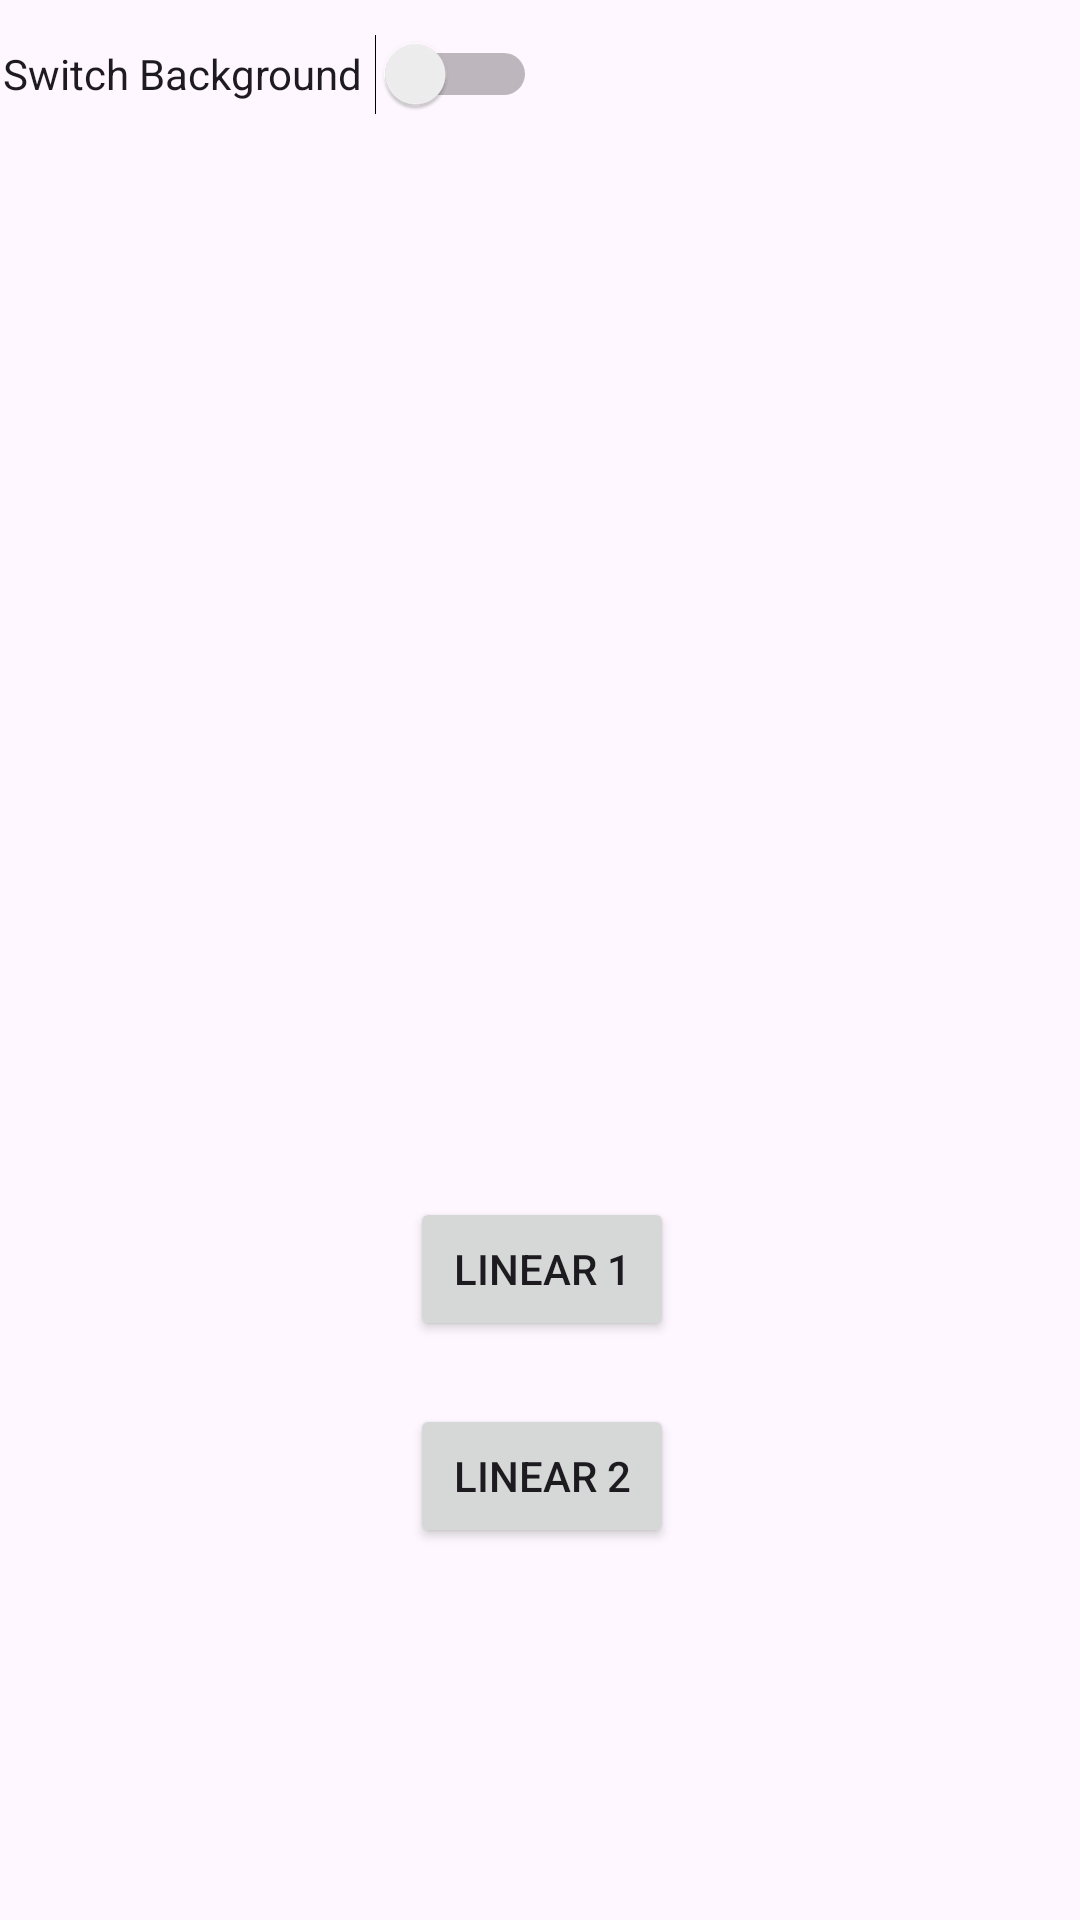

Produce the Android XML layout that renders to this screen, including the resource entries it uses.
<!-- AndroidManifest.xml: application theme Theme.BaiTap03 -->
<!-- res/layout/activity_main.xml -->
<?xml version="1.0" encoding="utf-8"?>
<androidx.constraintlayout.widget.ConstraintLayout xmlns:android="http://schemas.android.com/apk/res/android"
    xmlns:app="http://schemas.android.com/apk/res-auto"
    xmlns:tools="http://schemas.android.com/tools"
    android:id="@+id/main"
    android:layout_width="match_parent"
    android:layout_height="match_parent"
    tools:context=".MainActivity">

    <Switch
        android:id="@+id/switch1"
        android:layout_width="178dp"
        android:layout_height="42dp"
        android:text="Switch Background"
        app:layout_constraintBottom_toBottomOf="parent"
        app:layout_constraintEnd_toEndOf="parent"
        app:layout_constraintHorizontal_bias="0.005"
        app:layout_constraintStart_toStartOf="parent"
        app:layout_constraintTop_toTopOf="parent"
        app:layout_constraintVertical_bias="0.006" />

    <Button
        android:id="@+id/button"
        android:layout_width="wrap_content"
        android:layout_height="wrap_content"
        android:text="Linear 1"
        app:layout_constraintBottom_toTopOf="@+id/button2"
        app:layout_constraintEnd_toEndOf="parent"
        app:layout_constraintHorizontal_bias="0.502"
        app:layout_constraintStart_toStartOf="parent"
        app:layout_constraintTop_toBottomOf="@+id/switch1"
        app:layout_constraintVertical_bias="0.944" />

    <Button
        android:id="@+id/button2"
        android:layout_width="wrap_content"
        android:layout_height="wrap_content"
        android:layout_marginBottom="124dp"
        android:text="Linear 2"
        app:layout_constraintBottom_toBottomOf="parent"
        app:layout_constraintEnd_toEndOf="parent"
        app:layout_constraintHorizontal_bias="0.502"
        app:layout_constraintStart_toStartOf="parent" />
</androidx.constraintlayout.widget.ConstraintLayout>
<!-- resources referenced by this layout -->
<resources>
  <style name="Theme.BaiTap03" parent="Base.Theme.BaiTap03" />
  <style name="Base.Theme.BaiTap03" parent="Theme.Material3.DayNight.NoActionBar">
          
          
      </style>
</resources>
